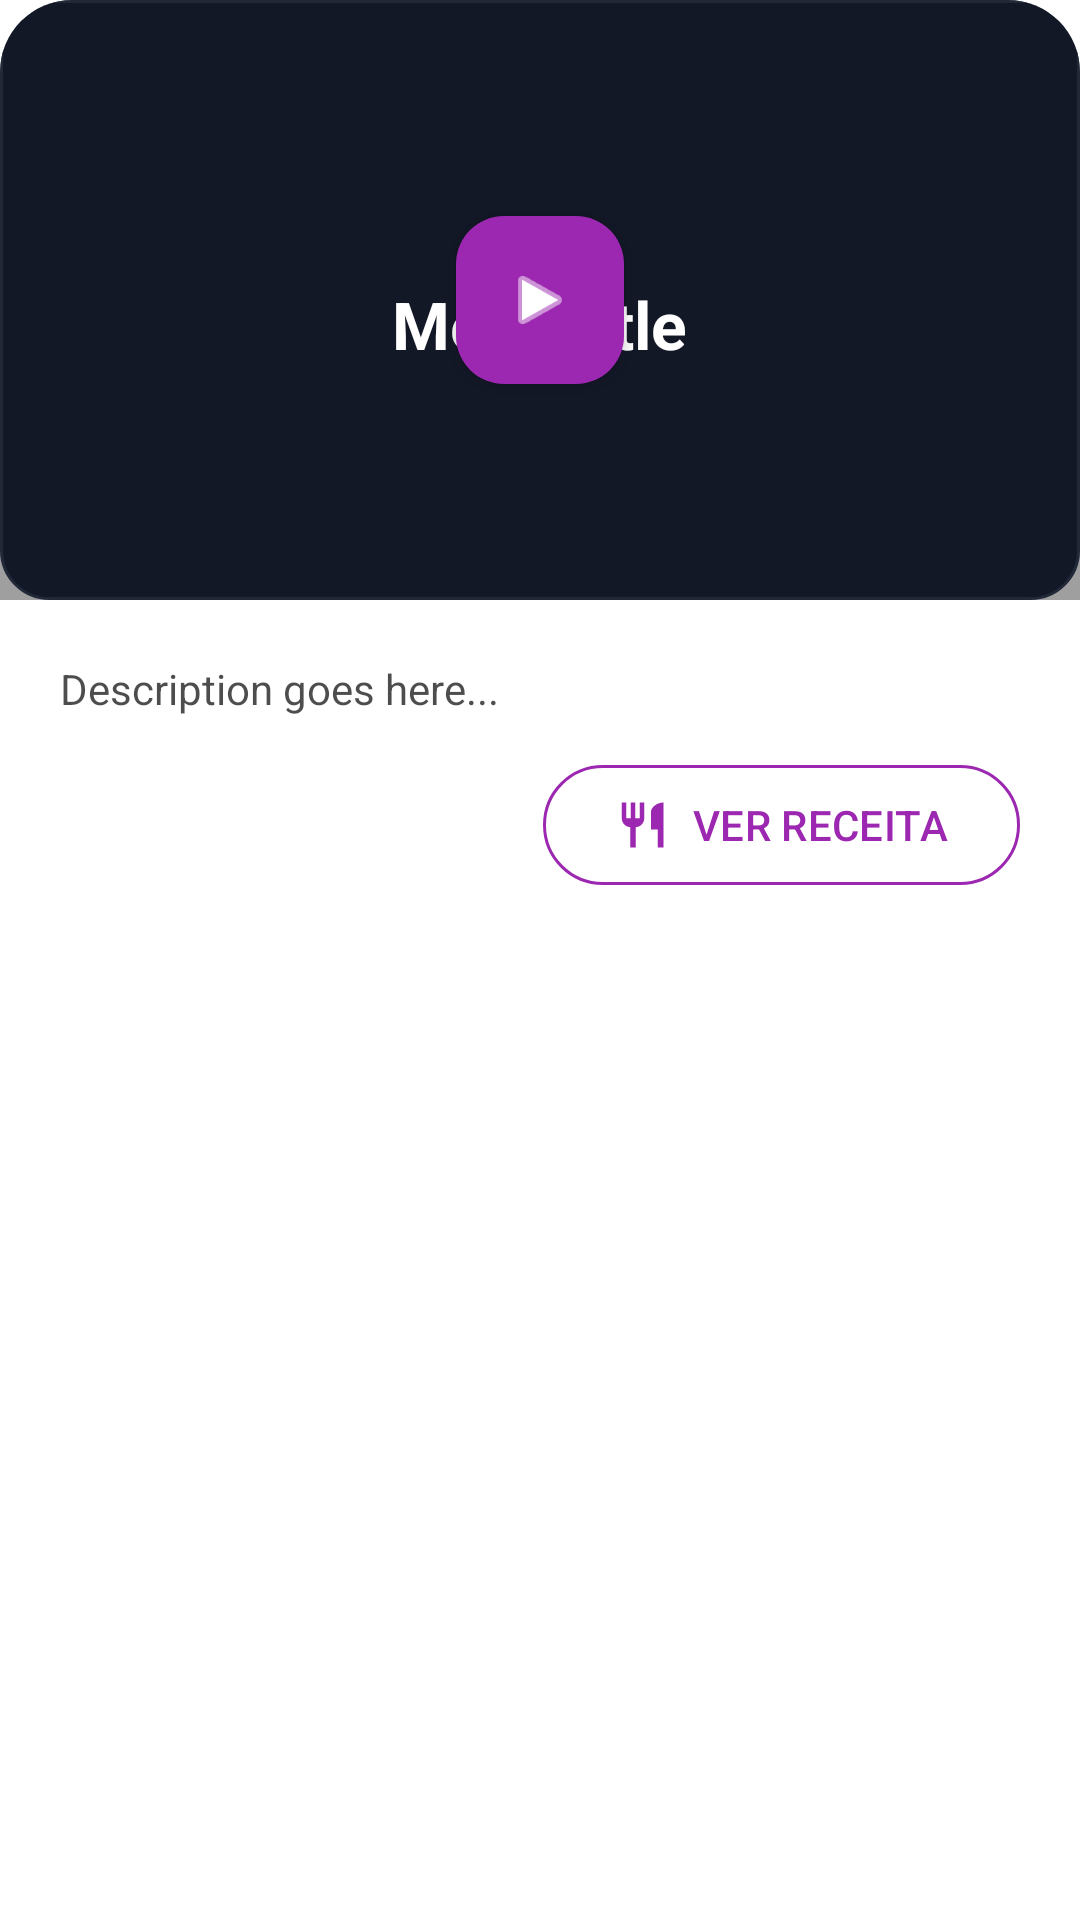

Produce the Android XML layout that renders to this screen, including the resource entries it uses.
<!-- AndroidManifest.xml: application theme Theme.Newstart -->
<!-- res/layout/layout_meal_card.xml -->
<?xml version="1.0" encoding="utf-8"?>
<com.google.android.material.card.MaterialCardView xmlns:android="http://schemas.android.com/apk/res/android"
    xmlns:app="http://schemas.android.com/apk/res-auto"
    android:id="@+id/mealCard"
    android:layout_width="match_parent"
    android:layout_height="wrap_content"
    app:cardBackgroundColor="@android:color/white"
    app:cardCornerRadius="24dp"
    app:strokeWidth="0dp">

    <LinearLayout
        android:layout_width="match_parent"
        android:layout_height="wrap_content"
        android:orientation="vertical">

        <FrameLayout
            android:layout_width="match_parent"
            android:layout_height="200dp">

            <com.pierfrancescosoffritti.androidyoutubeplayer.core.player.views.YouTubePlayerView
                android:id="@+id/youtube_player"
                android:layout_width="match_parent"
                android:layout_height="match_parent"
                android:visibility="gone"
                app:enableAutomaticInitialization="false" />

            <ImageView
                android:id="@+id/imagePlaceholder"
                android:layout_width="match_parent"
                android:layout_height="match_parent"
                android:scaleType="centerCrop"
                android:src="@drawable/card_background" />

            <View
                android:id="@+id/overlay"
                android:layout_width="match_parent"
                android:layout_height="match_parent"
                android:background="#60000000" />

            <LinearLayout
                android:id="@+id/layoutText"
                android:layout_width="match_parent"
                android:layout_height="match_parent"
                android:gravity="center"
                android:orientation="vertical"
                android:padding="16dp">

                <TextView
                    android:id="@+id/textMealType"
                    android:layout_width="wrap_content"
                    android:layout_height="wrap_content"
                    android:textColor="#CCFFFFFF"
                    android:textSize="12sp"
                    android:textStyle="bold"
                    android:textAllCaps="true"
                    android:letterSpacing="0.1" />

                <TextView
                    android:id="@+id/textMealTitle"
                    android:layout_width="wrap_content"
                    android:layout_height="wrap_content"
                    android:text="Meal Title"
                    android:textColor="@android:color/white"
                    android:textSize="22sp"
                    android:textStyle="bold"
                    android:textAlignment="center"
                    android:gravity="center" />
            </LinearLayout>

            <com.google.android.material.floatingactionbutton.FloatingActionButton
                android:id="@+id/buttonPlayVideo"
                android:layout_width="wrap_content"
                android:layout_height="wrap_content"
                android:layout_gravity="center"
                android:src="@android:drawable/ic_media_play"
                app:backgroundTint="@color/nutrition_primary"
                app:tint="@android:color/white"
                app:fabSize="normal"
                app:elevation="4dp" />

        </FrameLayout>

        <LinearLayout
            android:layout_width="match_parent"
            android:layout_height="wrap_content"
            android:orientation="vertical"
            android:padding="20dp">

            <TextView
                android:id="@+id/textMealDescription"
                android:layout_width="match_parent"
                android:layout_height="wrap_content"
                android:text="Description goes here..."
                android:textColor="@color/black"
                android:textSize="14sp"
                android:alpha="0.7" />

            <com.google.android.material.button.MaterialButton
                android:id="@+id/buttonViewRecipe"
                style="@style/Widget.Material3.Button.TonalButton"
                android:layout_width="wrap_content"
                android:layout_height="wrap_content"
                android:layout_marginTop="12dp"
                android:layout_gravity="end"
                android:text="@string/nutrition_view_recipe"
                android:textColor="@color/nutrition_primary"
                app:icon="@drawable/ic_baseline_restaurant_24"
                app:iconTint="@color/nutrition_primary"
                app:backgroundTint="@android:color/transparent"
                app:strokeColor="@color/nutrition_primary"
                app:strokeWidth="1dp" />

        </LinearLayout>
    </LinearLayout>
</com.google.android.material.card.MaterialCardView>
<!-- resources referenced by this layout -->
<resources>
  <color name="black">#000000</color>
  <color name="nutrition_primary">#9C27B0</color>
  <!-- drawable card_background (drawable) -->
  <?xml version="1.0" encoding="utf-8"?>
  <shape xmlns:android="http://schemas.android.com/apk/res/android">
      <solid android:color="@color/hint_card_bg" />
      <corners android:radius="16dp" />
      <stroke android:width="1dp" android:color="#354059" /> 
  </shape>
  <!-- drawable ic_baseline_restaurant_24 (drawable) -->
  <vector xmlns:android="http://schemas.android.com/apk/res/android"
      android:width="24dp"
      android:height="24dp"
      android:viewportWidth="24"
      android:viewportHeight="24"
      android:tint="?attr/colorControlNormal">
    <path
        android:fillColor="@android:color/white"
        android:pathData="M11,9H9V2H7v7H5V2H3v7c0,2.12 1.66,3.84 3.75,3.97V22h2.5v-9.03C11.34,12.84 13,11.12 13,9V2h-2V9zM16,6v8h3v8h2.5V2c-3.11,0 -5.5,2.46 -5.5,4z"/>
  </vector>
  <string name="nutrition_view_recipe">VER RECEITA</string>
  <style name="Theme.Newstart" parent="Theme.Material3.DayNight.NoActionBar">
          
          <item name="colorPrimary">@color/nutrition_primary</item>
          <item name="colorOnPrimary">@color/white</item>
          <item name="colorSecondary">@color/workout_primary</item>
          <item name="colorOnSecondary">@color/white</item>
          <item name="colorTertiary">@color/sun_primary</item>
          <item name="colorOnTertiary">@color/white</item>
  
          
          <item name="android:windowBackground">@color/white</item>
          <item name="colorSurface">@color/white</item>
          <item name="colorOnSurface">@color/black</item>
          <item name="colorSurfaceVariant">@color/pro_max_card_bg</item>
          <item name="colorOnSurfaceVariant">@color/text_middle</item>
  
          
          <item name="android:statusBarColor">@android:color/transparent</item>
          <item name="android:windowLightStatusBar">true</item>
      </style>
  <color name="hint_card_bg">#1E273E</color>
  <color name="white">#FFFFFF</color>
  <color name="workout_primary">#1565C0</color>
  <color name="sun_primary">#8BC34A</color>
  <color name="pro_max_card_bg">#F8F4F8</color>
  <color name="text_middle">#8A96A8</color>
</resources>
